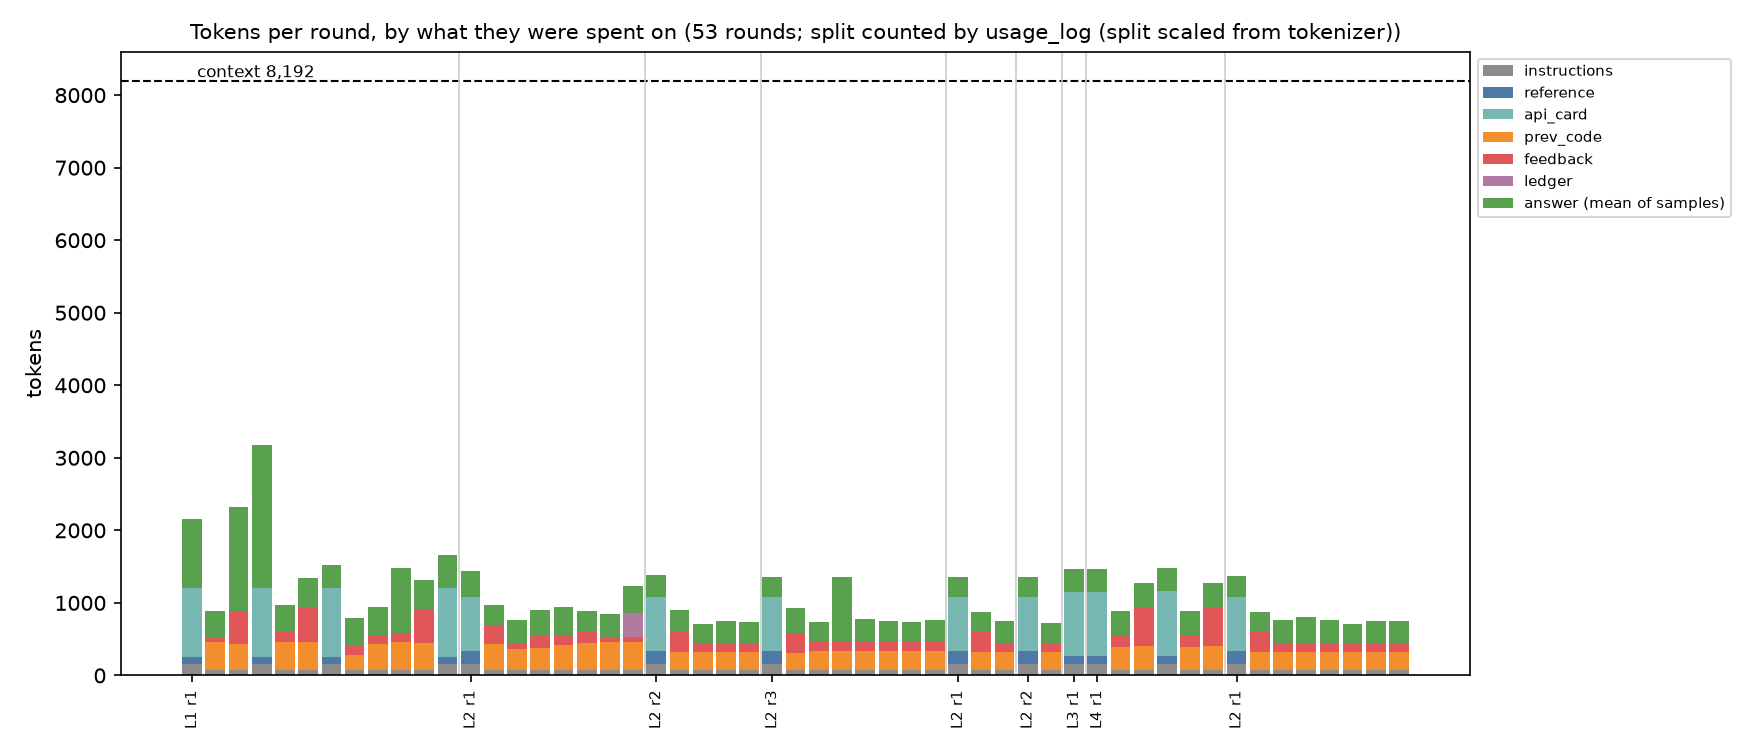

The file beside this chart, header and first rows:
level, rounds, mean instructions, mean reference, mean api_card, mean prev_code, mean feedback, mean ledger, mean chat_template, mean prompt, mean answer, share: prev_code+feedback+ledger
1, 12, 98, 33, 317, 240, 162, 0, 0, 851, 696, 47%
2, 34, 85, 32, 130, 233, 120, 10, 0, 610, 323, 60%
3, 1, 158, 111, 878, 0, 0, 0, 0, 1147, 320, 0%
4, 6, 99, 37, 294, 220, 231, 0, 0, 881, 331, 51%
